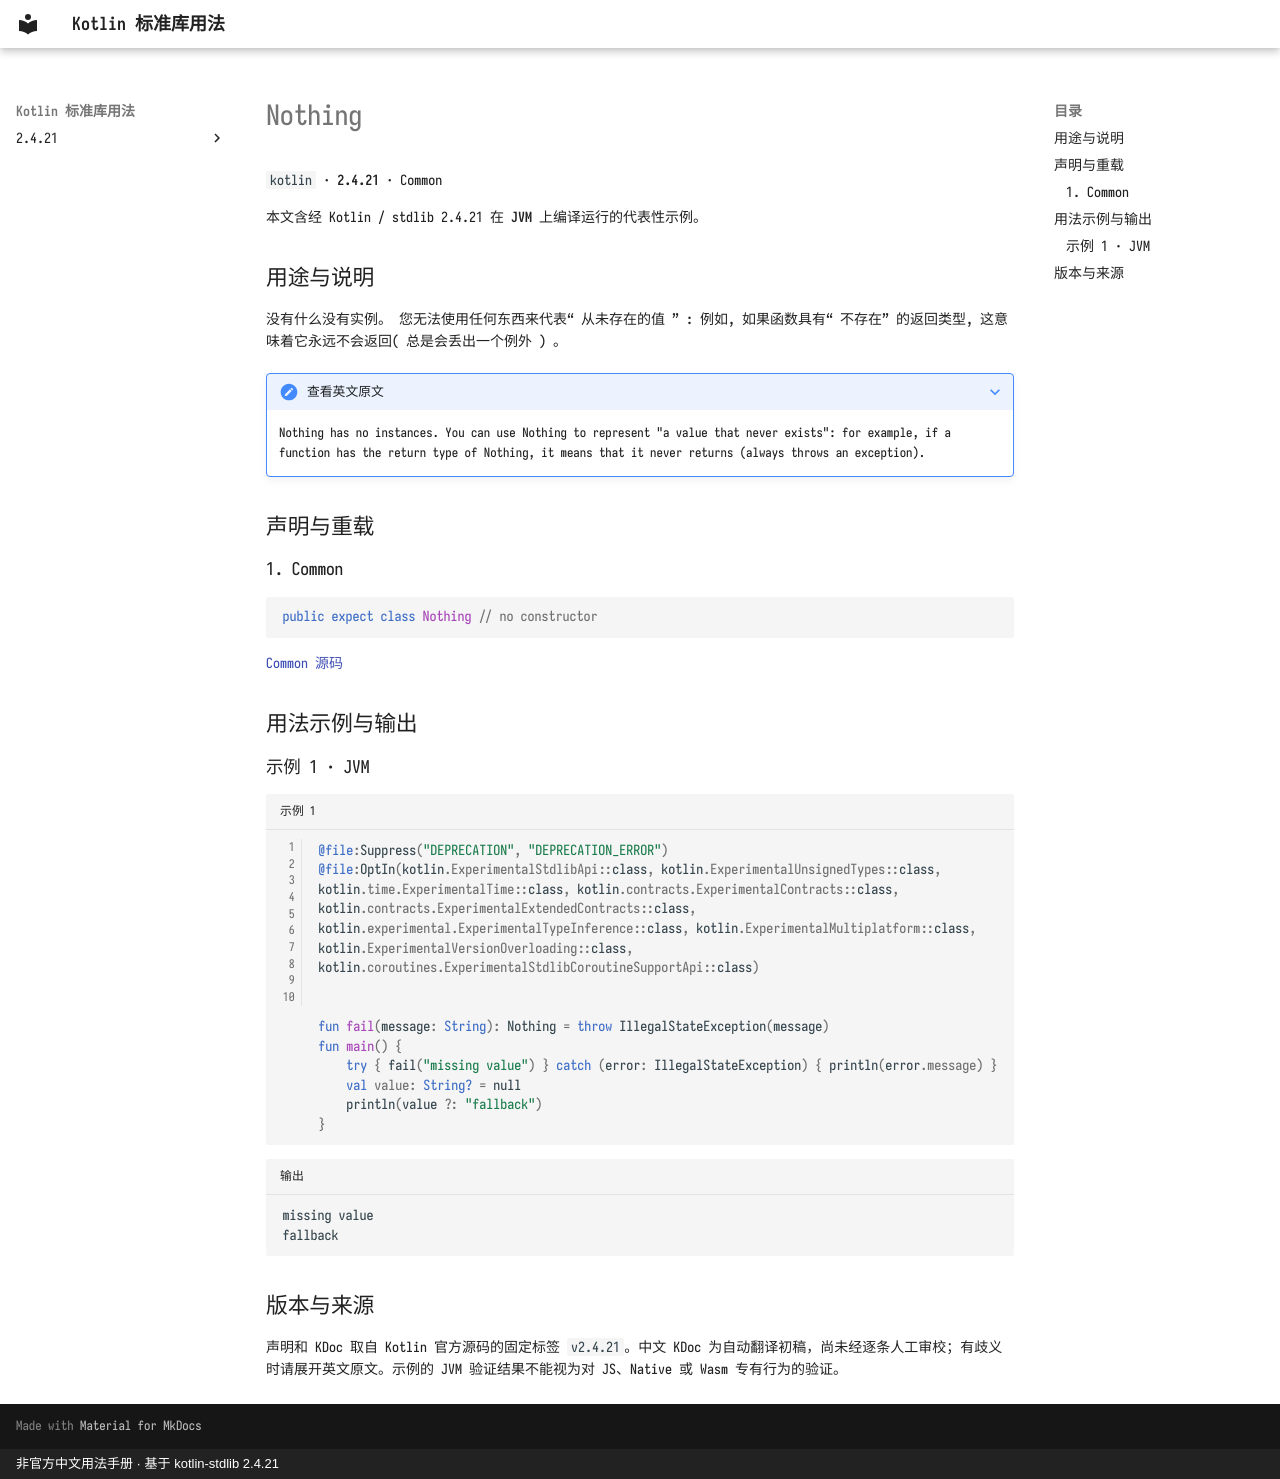

repository: oooooooko/kotlin-stdlib-docs · page: zh/api/kotlin/nothing--67e1bca0/index.html · generator: mkdocs · copyright: 非官方中文用法手册 · 基于 kotlin-stdlib 2.4.21

# Nothing

`kotlin` · **2.4.21** · Common

本文含经 Kotlin / stdlib 2.4.21 在 **JVM** 上编译运行的代表性示例。

## 用途与说明

没有什么没有实例。 您无法使用任何东西来代表“ 从未存在的值 ” : 例如, 如果函数具有“ 不存在” 的返回类型, 这意味着它永远不会返回( 总是会丢出一个例外 ) 。

??? note "查看英文原文"

    Nothing has no instances. You can use Nothing to represent "a value that never exists": for example,
    if a function has the return type of Nothing, it means that it never returns (always throws an exception).

## 声明与重载

### 1. Common

```kotlin
public expect class Nothing // no constructor
```

[Common 源码](https://github.com/JetBrains/kotlin/blob/v2.4.21/libraries/stdlib/src/kotlin/Nothing.kt#L9)

## 用法示例与输出

### 示例 1 · JVM

```kotlin title="示例 1" linenums="1"
@file:Suppress("DEPRECATION", "DEPRECATION_ERROR")
@file:OptIn(kotlin.ExperimentalStdlibApi::class, kotlin.ExperimentalUnsignedTypes::class, kotlin.time.ExperimentalTime::class, kotlin.contracts.ExperimentalContracts::class, kotlin.contracts.ExperimentalExtendedContracts::class, kotlin.experimental.ExperimentalTypeInference::class, kotlin.ExperimentalMultiplatform::class, kotlin.ExperimentalVersionOverloading::class, kotlin.coroutines.ExperimentalStdlibCoroutineSupportApi::class)


fun fail(message: String): Nothing = throw IllegalStateException(message)
fun main() {
    try { fail("missing value") } catch (error: IllegalStateException) { println(error.message) }
    val value: String? = null
    println(value ?: "fallback")
}
```

```text title="输出"
missing value
fallback
```

## 版本与来源

声明和 KDoc 取自 Kotlin 官方源码的固定标签 `v2.4.21`。中文 KDoc 为自动翻译初稿，尚未经逐条人工审校；有歧义时请展开英文原文。示例的 JVM 验证结果不能视为对 JS、Native 或 Wasm 专有行为的验证。
